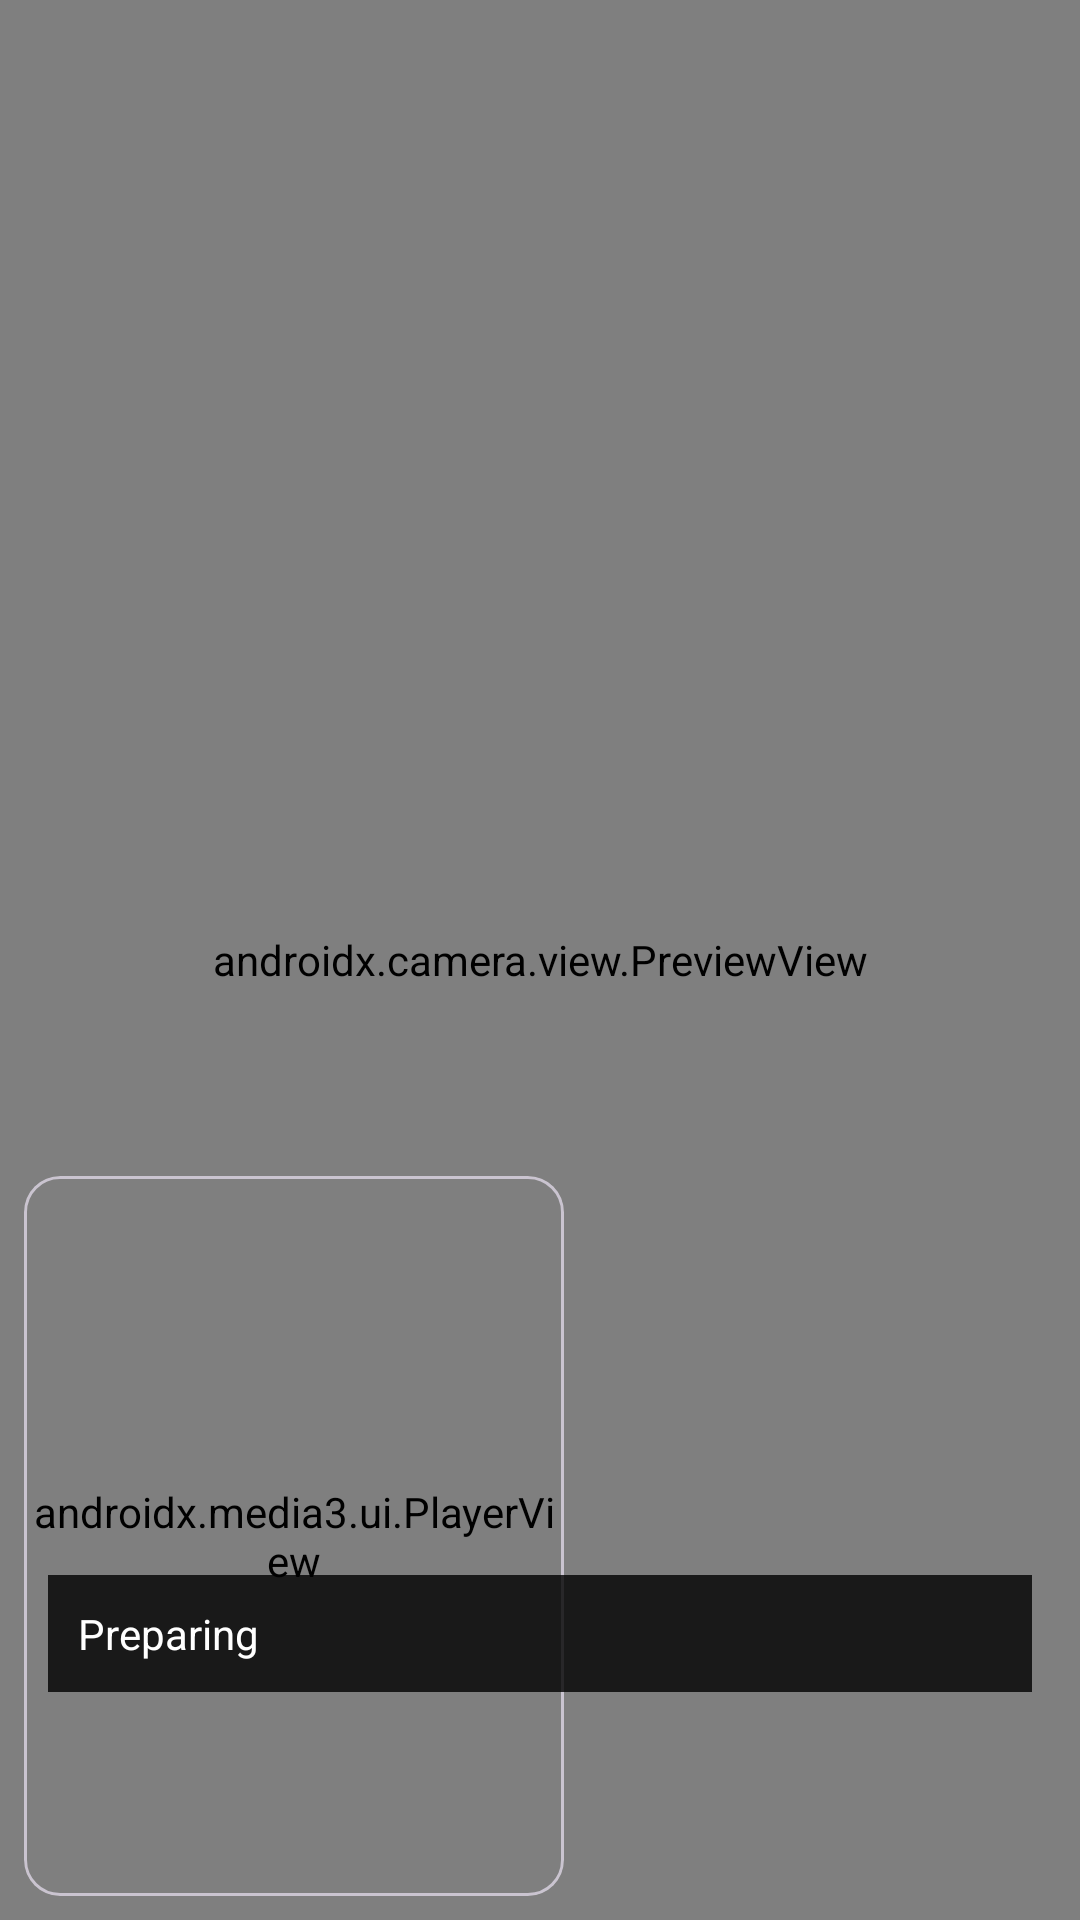

Here is an Android app screen rendered from its layout file. Give the layout XML and the strings, colors and styles it references.
<!-- AndroidManifest.xml: application theme Theme.DanceApp -->
<!-- res/layout/activity_dance.xml -->
<?xml version="1.0" encoding="utf-8"?>
<androidx.coordinatorlayout.widget.CoordinatorLayout
    xmlns:android="http://schemas.android.com/apk/res/android"
    xmlns:opencv="http://schemas.android.com/apk/res-auto"
    xmlns:app="http://schemas.android.com/apk/res-auto"
    android:id="@+id/coordinator"
    android:layout_width="match_parent"
    android:layout_height="match_parent"
    android:fitsSystemWindows="true">

    <com.google.android.material.appbar.AppBarLayout
        android:id="@+id/activity_dance_appbarlayout"
        android:layout_width="match_parent"
        android:layout_height="wrap_content"
        android:fitsSystemWindows="true"
        app:liftOnScroll="true">

        <androidx.appcompat.widget.Toolbar
            android:id="@+id/activity_dance_toolbar"
            android:layout_width="match_parent"
            android:layout_height="wrap_content"
            app:title="@string/app_name"/>

    </com.google.android.material.appbar.AppBarLayout>

    <androidx.constraintlayout.widget.ConstraintLayout
        android:layout_width="match_parent"
        android:layout_height="match_parent">

        <androidx.camera.view.PreviewView
            android:id="@+id/activity_dance_camera_preview"
            android:layout_width="match_parent"
            android:layout_height="match_parent"
            app:layout_constraintBottom_toBottomOf="parent"
            app:layout_constraintLeft_toLeftOf="parent"
            app:layout_constraintRight_toRightOf="parent"
            app:layout_constraintTop_toTopOf="parent"
            />

        <com.google.android.material.card.MaterialCardView
            android:id="@+id/activity_dance_teacher_video_card"
            android:layout_width="wrap_content"
            android:layout_height="wrap_content"
            android:layout_margin="8dp"
            android:focusable="true"
            android:minHeight="80dp"
            opencv:layout_constraintBottom_toBottomOf="parent"
            opencv:layout_constraintStart_toStartOf="parent">

            <FrameLayout
                android:layout_width="wrap_content"
                android:layout_height="wrap_content"
                android:orientation="vertical">

                <androidx.media3.ui.PlayerView
                    android:id="@+id/activity_dance_teacher_video_player"
                    android:layout_width="180dp"
                    android:layout_height="240dp"
                    app:show_buffering="when_playing"
                    app:show_shuffle_button="false"
                    app:surface_type="texture_view"
                    />

            </FrameLayout>
        </com.google.android.material.card.MaterialCardView>

        <com.google.android.material.button.MaterialButton
            android:id="@+id/activity_dance_play_button"
            style="@style/Widget.Material3.Button.Icon"
            android:layout_width="wrap_content"
            android:layout_height="wrap_content"
            android:text="Play"
            app:icon="@drawable/baseline_play_arrow_24"
            android:layout_margin="16dp"
            app:layout_constraintBottom_toBottomOf="parent"
            app:layout_constraintEnd_toEndOf="parent"
            android:visibility="invisible"
            android:textSize="18sp"
            app:iconSize="24dp"
            />

        <TextView
            android:id="@+id/activity_dance_session_status"
            android:layout_width="0dp"
            android:layout_height="wrap_content"
            android:layout_marginStart="16dp"
            android:layout_marginEnd="16dp"
            android:layout_marginBottom="12dp"
            android:background="#CC000000"
            android:padding="10dp"
            android:text="Preparing"
            android:textColor="@android:color/white"
            android:textSize="14sp"
            app:layout_constraintBottom_toTopOf="@id/activity_dance_play_button"
            app:layout_constraintEnd_toEndOf="parent"
            app:layout_constraintStart_toStartOf="parent" />

    </androidx.constraintlayout.widget.ConstraintLayout>

</androidx.coordinatorlayout.widget.CoordinatorLayout>
<!-- resources referenced by this layout -->
<resources>
  <string name="app_name">DanceApp</string>
  <style name="Theme.DanceApp" parent="Theme.Material3.DayNight">
          
          <item name="colorPrimary">@color/purple_500</item>
          <item name="colorPrimaryVariant">@color/purple_700</item>
          <item name="colorOnPrimary">@color/white</item>
          
          <item name="colorSecondary">@color/teal_200</item>
          <item name="colorSecondaryVariant">@color/teal_700</item>
          <item name="colorOnSecondary">@color/black</item>
          
          <item name="android:statusBarColor">?attr/colorPrimaryVariant</item>
          
      </style>
  <!-- not gathered from this repository: default colours our renderer supplied (Android Studio template values) -->
  <color name="purple_500">#FF6200EE</color>
  <color name="purple_700">#FF3700B3</color>
  <color name="teal_200">#FF03DAC5</color>
  <color name="teal_700">#FF018786</color>
  <color name="black">#FF000000</color>
  <color name="white">#FFFFFFFF</color>
</resources>
